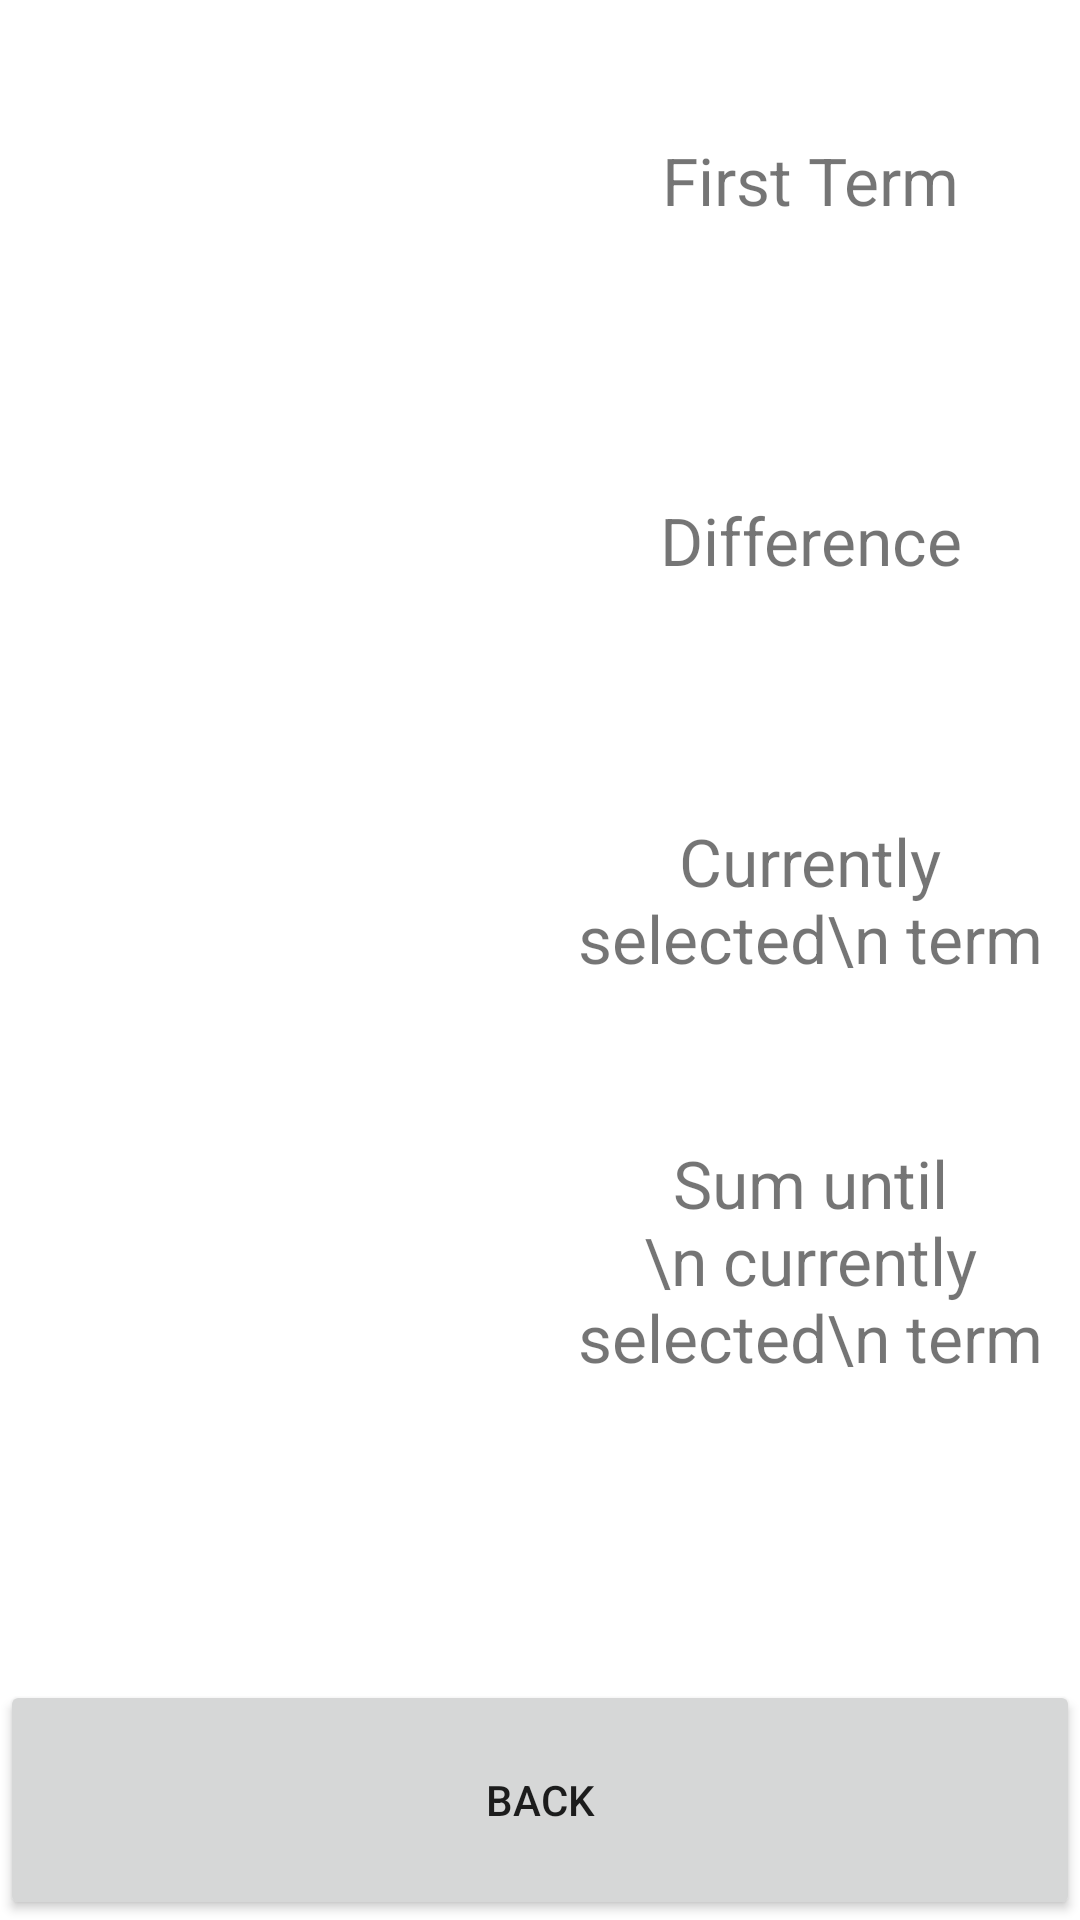

Android layout source for this screen:
<!-- AndroidManifest.xml: application theme Theme.ListViewSdarot2 -->
<!-- res/layout/activity_results.xml -->
<?xml version="1.0" encoding="utf-8"?>
<androidx.constraintlayout.widget.ConstraintLayout xmlns:android="http://schemas.android.com/apk/res/android"
    xmlns:app="http://schemas.android.com/apk/res-auto"
    xmlns:tools="http://schemas.android.com/tools"
    android:layout_width="match_parent"
    android:layout_height="match_parent"
    tools:context=".results">

    <LinearLayout
        android:layout_width="match_parent"
        android:layout_height="match_parent"
        android:orientation="vertical">

        <LinearLayout
            android:layout_width="match_parent"
            android:layout_height="0dp"
            android:layout_weight="3"
            android:orientation="horizontal">

            <ListView
                android:id="@+id/listview"
                android:layout_width="0dp"
                android:layout_height="match_parent"
                android:layout_weight="2" />

            <LinearLayout
                android:layout_width="0dp"
                android:layout_height="match_parent"
                android:layout_weight="2"
                android:orientation="vertical">

                <TextView
                    android:id="@+id/a1_1"
                    android:layout_width="match_parent"
                    android:layout_height="0dp"
                    android:layout_weight="1"
                    android:gravity="center"
                    android:text="First Term"
                    android:textSize="22sp" />

                <TextView
                    android:id="@+id/m_1"
                    android:layout_width="match_parent"
                    android:layout_height="0dp"
                    android:layout_weight="1"
                    android:gravity="center"
                    android:text="Difference"
                    android:textSize="22sp" />

                <TextView
                    android:id="@+id/n"
                    android:layout_width="match_parent"
                    android:layout_height="0dp"
                    android:layout_weight="1"
                    android:gravity="center"
                    android:text="Currently selected\n term"
                    android:textSize="22sp" />

                <TextView
                    android:id="@+id/sum_to_n"
                    android:layout_width="match_parent"
                    android:layout_height="0dp"
                    android:layout_weight="1"
                    android:gravity="center"
                    android:text="Sum until \n currently selected\n term"
                    android:textSize="22sp" />
            </LinearLayout>
        </LinearLayout>

        <Space
            android:layout_width="match_parent"
            android:layout_height="0dp"
            android:layout_weight="0.5" />

        <Button
            android:id="@+id/goback"
            android:layout_width="match_parent"
            android:layout_height="0dp"
            android:layout_weight="0.5"
            android:onClick="goback"
            android:text="BACK" />
    </LinearLayout>

</androidx.constraintlayout.widget.ConstraintLayout>
<!-- resources referenced by this layout -->
<resources>
  <style name="Theme.ListViewSdarot2" parent="Theme.MaterialComponents.DayNight.DarkActionBar">
          
          <item name="colorPrimary">@color/purple_500</item>
          <item name="colorPrimaryVariant">@color/purple_700</item>
          <item name="colorOnPrimary">@color/white</item>
          
          <item name="colorSecondary">@color/teal_200</item>
          <item name="colorSecondaryVariant">@color/teal_700</item>
          <item name="colorOnSecondary">@color/black</item>
          
          <item name="android:statusBarColor" tools:targetApi="l">?attr/colorPrimaryVariant</item>
          
      </style>
  <!-- not gathered from this repository: default colours our renderer supplied (Android Studio template values) -->
  <color name="purple_500">#FF6200EE</color>
  <color name="purple_700">#FF3700B3</color>
  <color name="teal_200">#FF03DAC5</color>
  <color name="teal_700">#FF018786</color>
  <color name="black">#FF000000</color>
  <color name="white">#FFFFFFFF</color>
</resources>
